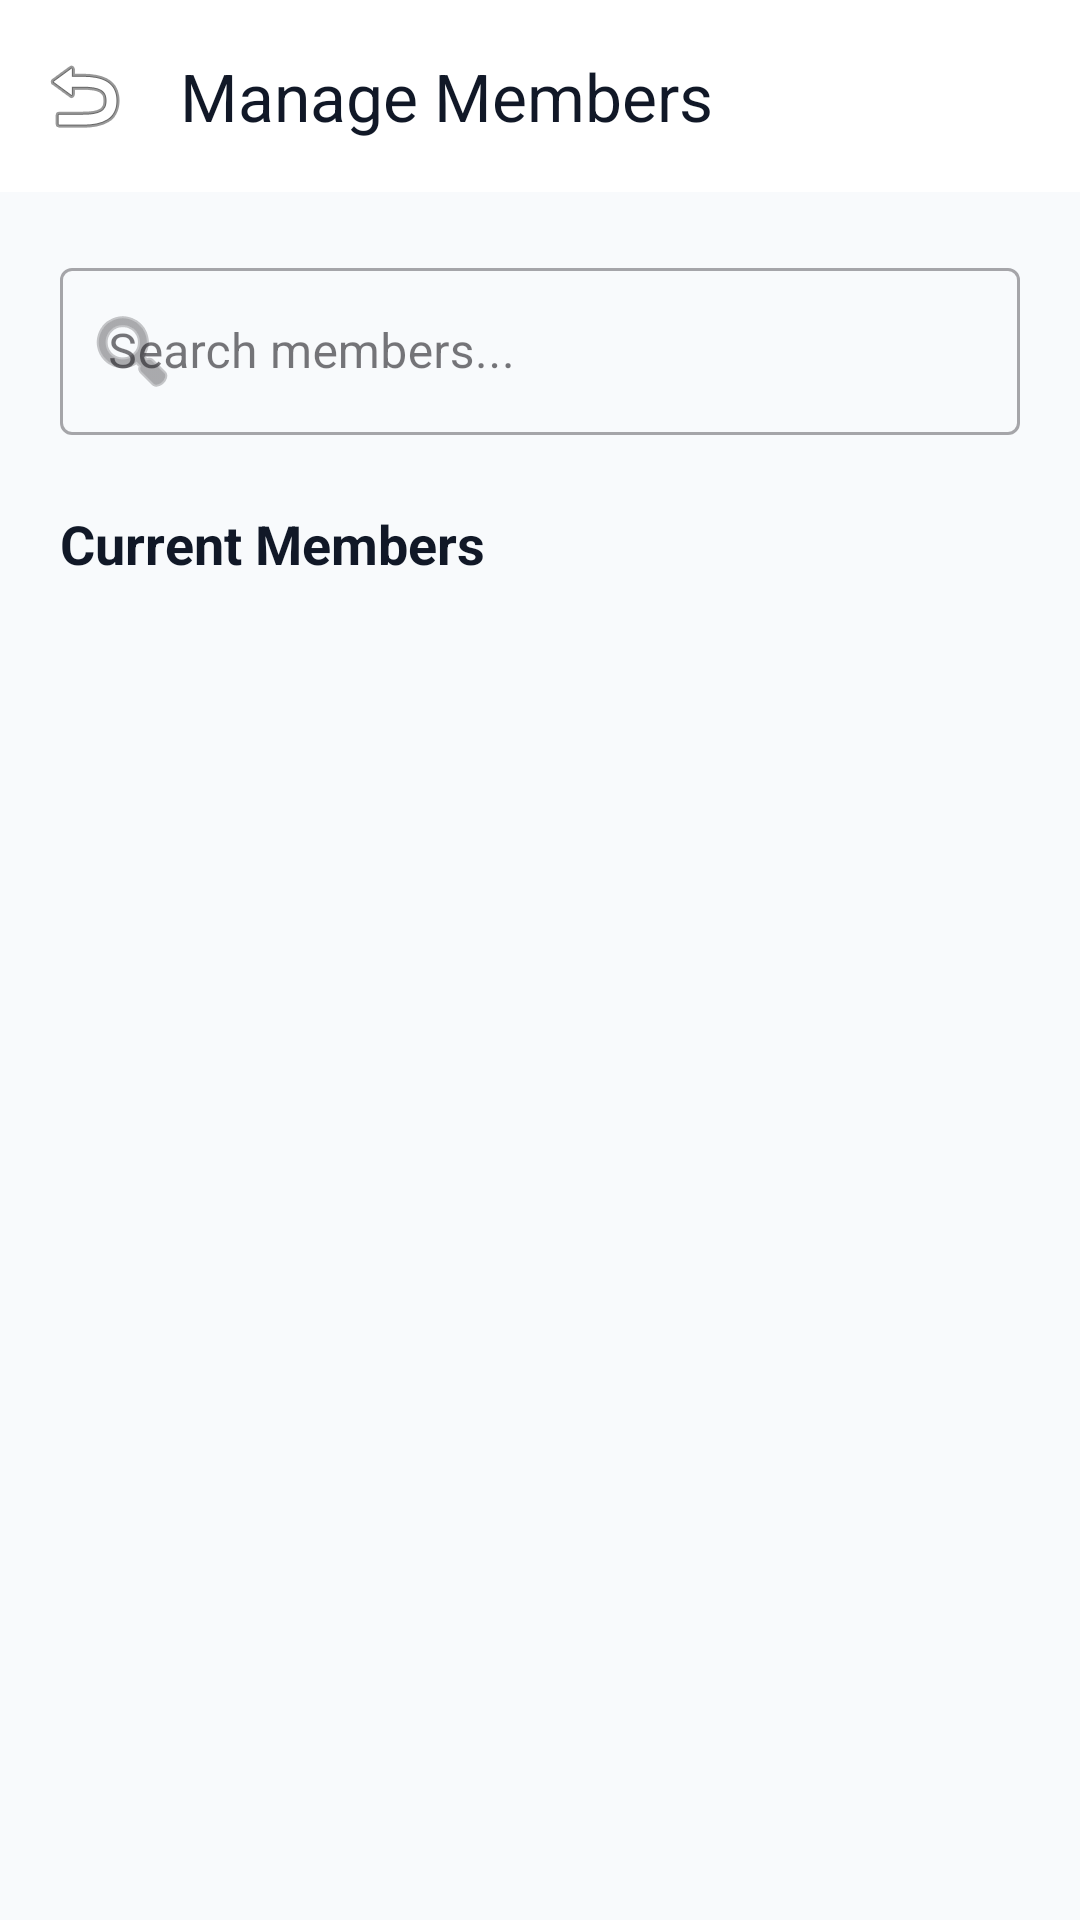

Produce the Android XML layout that renders to this screen, including the resource entries it uses.
<!-- AndroidManifest.xml: application theme Theme.Exora -->
<!-- res/layout/activity_manage_member.xml -->
<?xml version="1.0" encoding="utf-8"?>
<androidx.coordinatorlayout.widget.CoordinatorLayout
    xmlns:android="http://schemas.android.com/apk/res/android"
    xmlns:app="http://schemas.android.com/apk/res-auto"
    android:layout_width="match_parent"
    android:layout_height="match_parent"
    android:background="#F8FAFC">

    <com.google.android.material.appbar.AppBarLayout
        android:layout_width="match_parent"
        android:layout_height="wrap_content"
        android:background="#FFFFFF"
        app:elevation="0dp">

        <androidx.appcompat.widget.Toolbar
            android:id="@+id/toolbarManageMember"
            android:layout_width="match_parent"
            android:layout_height="?attr/actionBarSize"
            app:navigationIcon="@android:drawable/ic_menu_revert"
            app:title="Manage Members"
            app:titleTextColor="#111827" />
    </com.google.android.material.appbar.AppBarLayout>

    <ScrollView
        android:layout_width="match_parent"
        android:layout_height="match_parent"
        app:layout_behavior="@string/appbar_scrolling_view_behavior">

        <LinearLayout
            android:layout_width="match_parent"
            android:layout_height="wrap_content"
            android:orientation="vertical"
            android:padding="20dp">

            
            <com.google.android.material.textfield.TextInputLayout
                android:layout_width="match_parent"
                android:layout_height="wrap_content"
                android:hint="Search members..."
                style="@style/Widget.MaterialComponents.TextInputLayout.OutlinedBox"
                app:startIconDrawable="@android:drawable/ic_menu_search">
                <com.google.android.material.textfield.TextInputEditText
                    android:id="@+id/etSearchMember"
                    android:layout_width="match_parent"
                    android:layout_height="wrap_content"
                    android:inputType="text" />
            </com.google.android.material.textfield.TextInputLayout>

            <TextView
                android:layout_width="wrap_content"
                android:layout_height="wrap_content"
                android:layout_marginTop="24dp"
                android:text="Current Members"
                android:textColor="#111827"
                android:textSize="18sp"
                android:textStyle="bold" />

            
            <LinearLayout
                android:id="@+id/memberListContainer"
                android:layout_width="match_parent"
                android:layout_height="wrap_content"
                android:layout_marginTop="12dp"
                android:orientation="vertical">
                
            </LinearLayout>

        </LinearLayout>
    </ScrollView>

</androidx.coordinatorlayout.widget.CoordinatorLayout>
<!-- resources referenced by this layout -->
<resources>
  <style name="Theme.Exora" parent="Theme.Material3.DayNight.NoActionBar" />
</resources>
